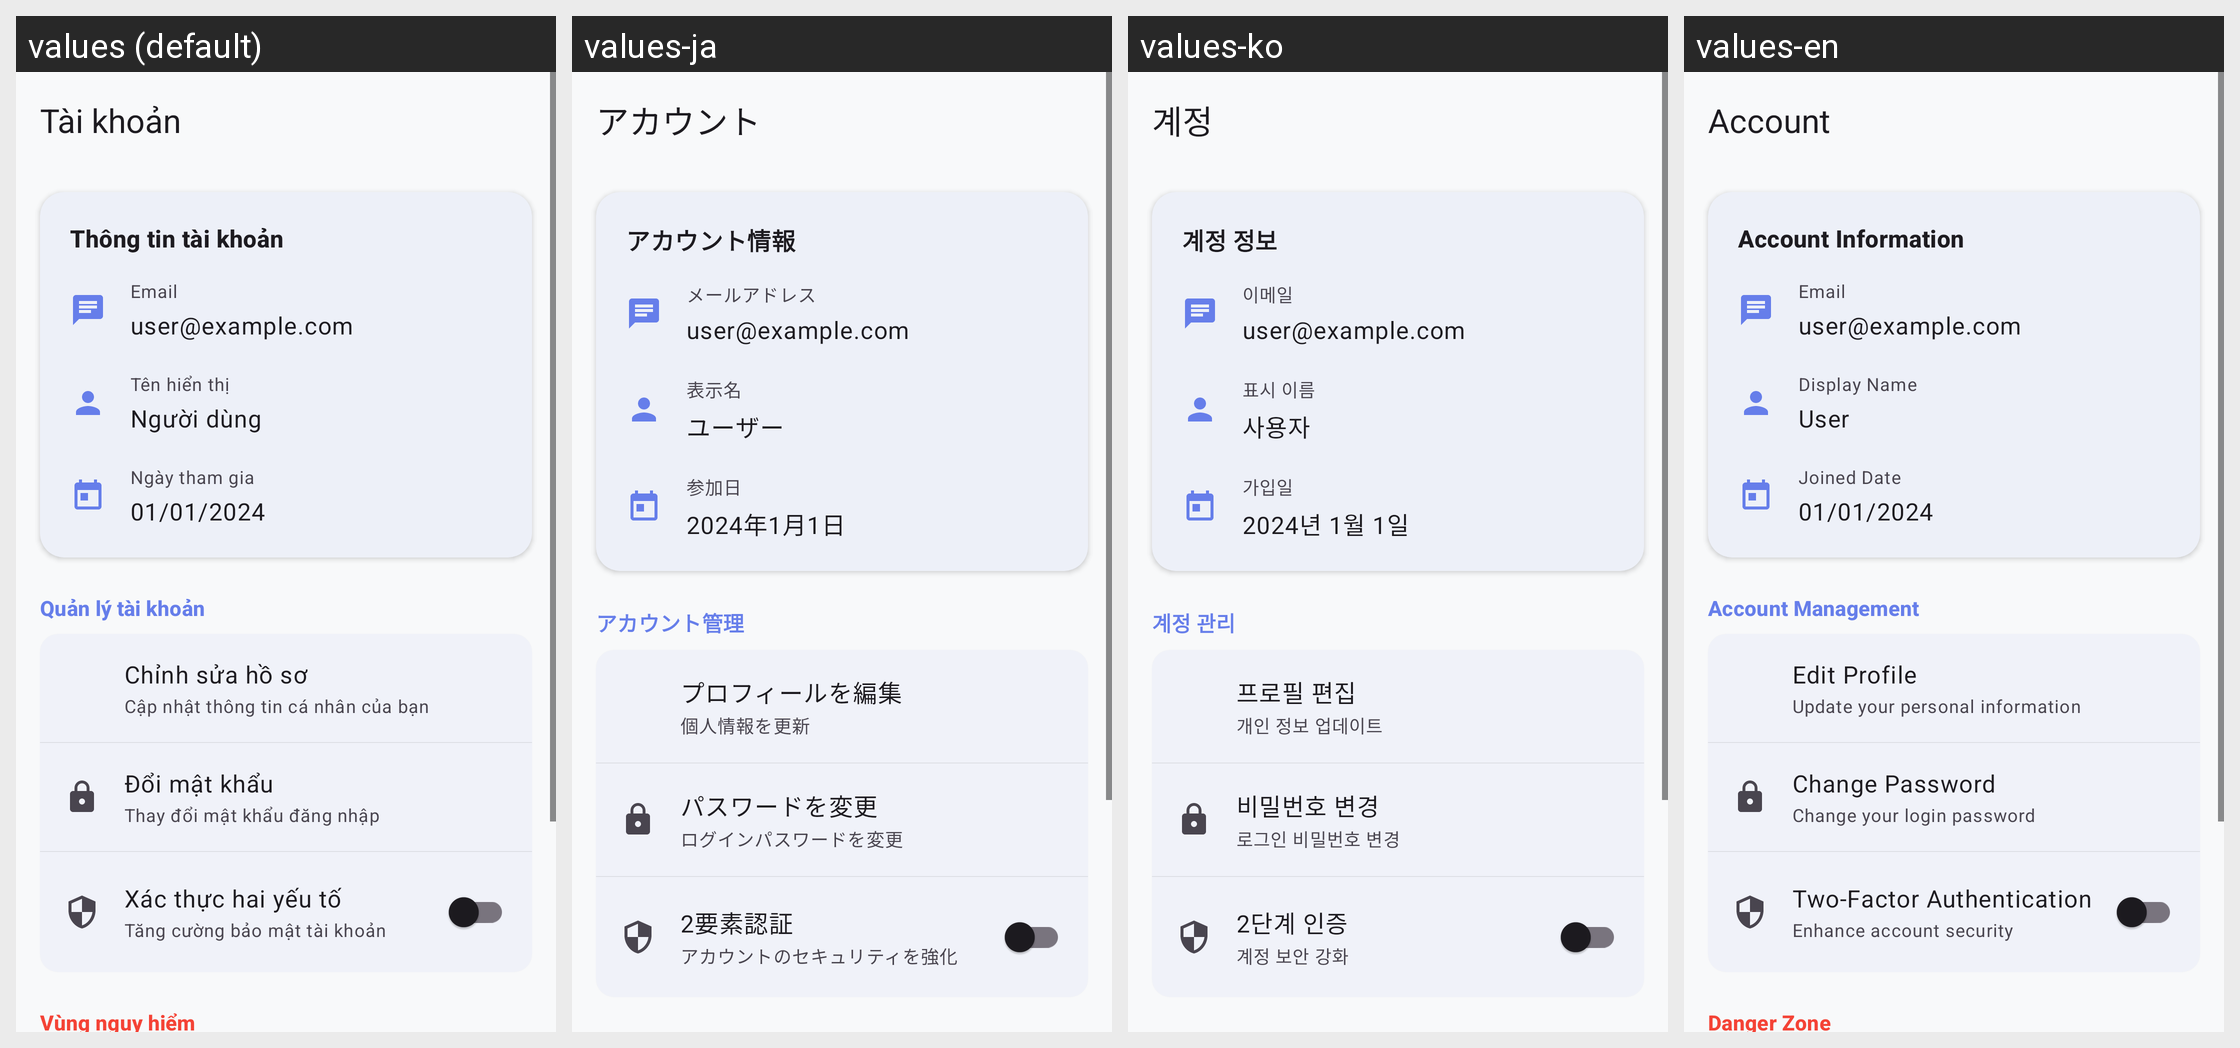

The Android screen above is rendered under several locales of the same app. Produce the string resources it draws, with the default and per-locale values.
Android screen res/layout/activity_account_management.xml rendered under 4 locales, left to right: values (default), values-ja, values-ko, values-en. Device: Nexus 5 (rendered at 1080×1920; each locale shown at half size, 540×960, under a caption strip naming it); theme Theme.Doan.
Other locales in the repository, not shown: values-zh.
Strings drawn on this screen, with the default value and each locale's value (text and hints the layout hard-codes, and strings that could not be matched under every locale, appear in the picture but are not listed):

account_management
  values: Tài khoản
  values-ja: アカウント
  values-ko: 계정
  values-en: Account

account_info_title
  values: Thông tin tài khoản
  values-ja: アカウント情報
  values-ko: 계정 정보
  values-en: Account Information

account_email_label
  values: Email
  values-ja: メールアドレス
  values-ko: 이메일
  values-en: Email

account_email_placeholder
  values: user@example.com
  values-ja: user@example.com
  values-ko: user@example.com
  values-en: user@example.com

account_display_name_label
  values: Tên hiển thị
  values-ja: 表示名
  values-ko: 표시 이름
  values-en: Display Name

account_display_name_placeholder
  values: Người dùng
  values-ja: ユーザー
  values-ko: 사용자
  values-en: User

account_joined_date_label
  values: Ngày tham gia
  values-ja: 参加日
  values-ko: 가입일
  values-en: Joined Date

account_joined_date_placeholder
  values: 01/01/2024
  values-ja: 2024年1月1日
  values-ko: 2024년 1월 1일
  values-en: 01/01/2024

account_manage_title
  values: Quản lý tài khoản
  values-ja: アカウント管理
  values-ko: 계정 관리
  values-en: Account Management

account_edit_profile
  values: Chỉnh sửa hồ sơ
  values-ja: プロフィールを編集
  values-ko: 프로필 편집
  values-en: Edit Profile

account_edit_profile_desc
  values: Cập nhật thông tin cá nhân của bạn
  values-ja: 個人情報を更新
  values-ko: 개인 정보 업데이트
  values-en: Update your personal information

account_change_password
  values: Đổi mật khẩu
  values-ja: パスワードを変更
  values-ko: 비밀번호 변경
  values-en: Change Password

account_change_password_desc
  values: Thay đổi mật khẩu đăng nhập
  values-ja: ログインパスワードを変更
  values-ko: 로그인 비밀번호 변경
  values-en: Change your login password

account_two_factor_auth
  values: Xác thực hai yếu tố
  values-ja: 2要素認証
  values-ko: 2단계 인증
  values-en: Two-Factor Authentication

account_two_factor_auth_desc
  values: Tăng cường bảo mật tài khoản
  values-ja: アカウントのセキュリティを強化
  values-ko: 계정 보안 강화
  values-en: Enhance account security
